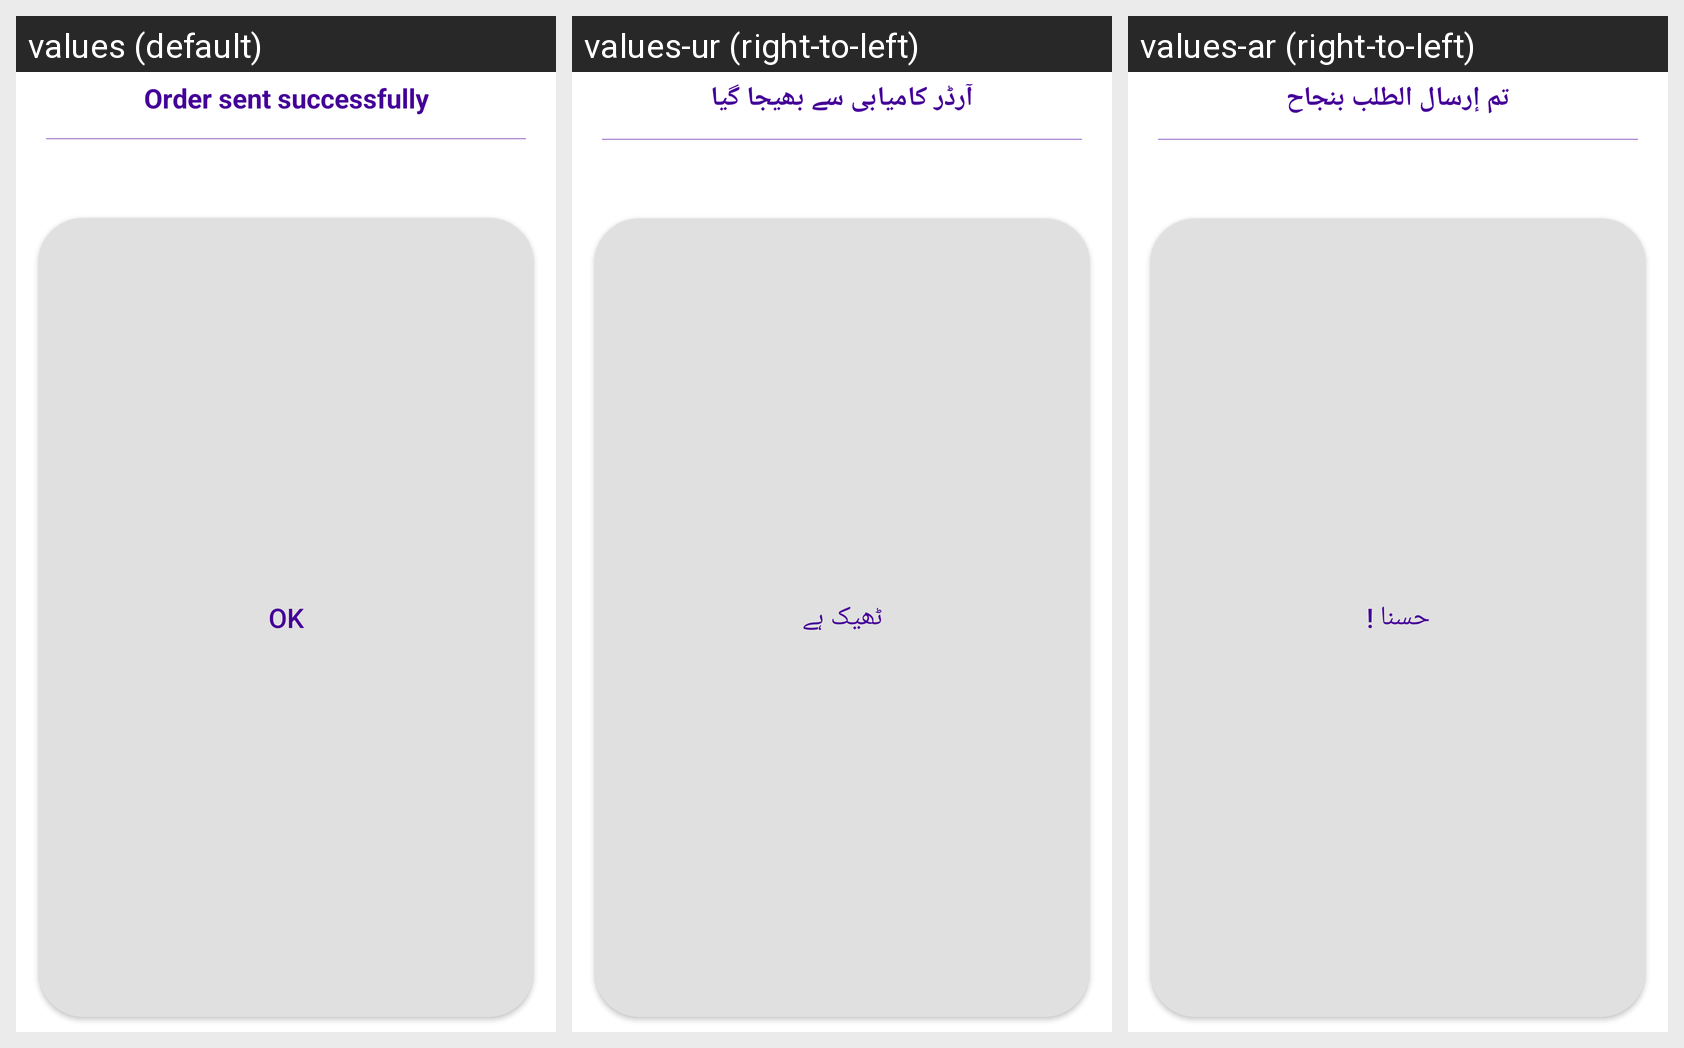

For this localized Android screen grid, give each drawn string resource with its value in every locale shown.
Android screen res/layout/dialog_order_id.xml rendered under 3 locales, left to right: values (default), values-ur (right-to-left), values-ar (right-to-left). Device: Nexus 5 (rendered at 1080×1920; each locale shown at half size, 540×960, under a caption strip naming it); theme AppTheme.
Strings drawn on this screen, with the default value and each locale's value (text and hints the layout hard-codes, and strings that could not be matched under every locale, appear in the picture but are not listed):

order_sent_successfull
  values: Order sent successfully
  values-ur: آرڈر کامیابی سے بھیجا گیا
  values-ar: تم إرسال الطلب بنجاح

ok
  values: OK
  values-ur: ٹھیک ہے
  values-ar: حسنا !
